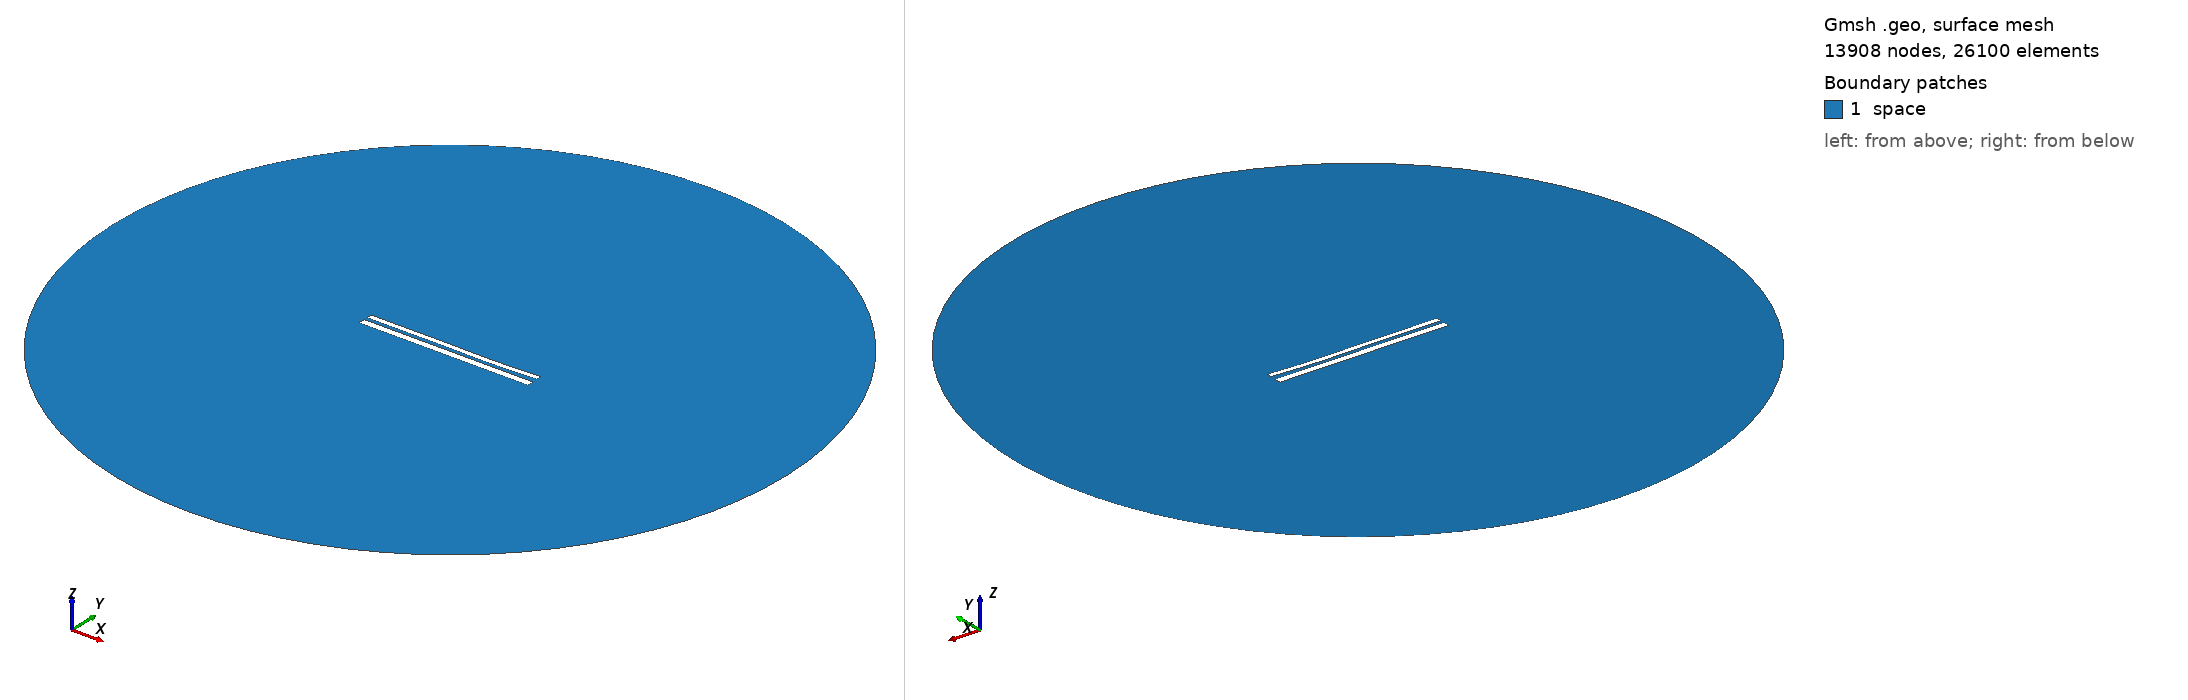

Gmsh geometry script, surface-meshed: 13908 nodes, 26100 surface elements. Boundary patches (legend numbers): 1 space. Left view from above one corner, right view from below the opposite corner. Legend entries are the model's physical surfaces. The drawing asked Gmsh for element sizes between 1% and 20% of the model's largest extent; the script's own settings can give other sizes.

=== 10522.geo (drawn) ===
//---------------------------------------
// Geometry kernel
//---------------------------------------

SetFactory("OpenCASCADE");



//---------------------------------------
// Parameters of the geometry
//---------------------------------------

// Overetch of the upper plate
overetch = 0.375;

// Distance between the plates
distance = 1.75;

// Discretization over the x axis (for the deformation)
nx = 50; 

// Length of the plate
L = 100 - overetch; 

// Number of modes
n = 4; 

// 1st mode coefficient
coeff(1) = 0.15;
beta(1) = 0.596864 * 3.1415926535 / L;

// 2nd mode coefficient
coeff(2) = -0.15;
beta(2) = 1.49418 * 3.1415926535 / L;

// 3rd mode coefficient
coeff(3) = 0.15;
beta(3) = 2.50025 * 3.1415926535 / L;

// 4th mode coefficient
coeff(4) = -0.075;
beta(4) = 3.49999 * 3.1415926535 / L;



//---------------------------------------
// Upper plate (deformed rectangle)
//---------------------------------------

// Coordiantes of the upper plate
xmin = -50;
xmax = 50 - overetch;

// Height of the upper plate
yheight = 4 - 2 * overetch;

// Indexes of the points
UpperID[] = {};
LowerID[] = {};
LeftID[] = {};
RightID[] = {};

// Point index
p = 1;

// Horizontal edges
For i In {1:nx}
    x = xmin + (i-1)*(xmax - xmin)/(nx-1);

    y_bottom = distance / 2 + overetch;
    For j In {1:n}
        C = (Cosh(beta(j)*L) + Cos(beta(j)*L)) / (Sinh(beta(j)*L) + Sin(beta(j)*L));
        y_bottom  = y_bottom + coeff(j) * (Cosh(beta(j)*(x+50)) - Cos(beta(j)*(x+50)) - C * (Sinh(beta(j)*(x+50)) - Sin(beta(j)*(x+50))));
    EndFor

    y_top = y_bottom + yheight;

    Point(p) = {x, y_top, 0, 1.0};
    UpperID[i] = p;
    p = p + 1;

    Point(p) = {x, y_bottom, 0, 1.0};
    LowerID[i] = p;
    p = p + 1;
EndFor

// Create point lists
UpperPts[] = {}; LowerPts[] = {};
For i In {1:nx}
  UpperPts[] += {UpperID[i]};
  LowerPts[] += {LowerID[i]};
EndFor

// Build splines
Spline(1) = {UpperPts[]};
Spline(2) = {LowerPts[]};
Line(3) = {LowerPts[nx-1], UpperPts[nx-1]};
Line(4) = {LowerPts[0], UpperPts[0]};

// Build the plane surface
Curve Loop(1) = {2, 3, -1, -4};
Plane Surface(1) = {1};



//---------------------------------------
// Lower plate (rectangle)
//---------------------------------------

// Vertices
Point(1001) = {-50, -1, 0, 1.0};
Point(1002) = { 50, -1, 0, 1.0};
Point(1003) = { 50,  -5, 0, 1.0};
Point(1004) = {-50,  -5, 0, 1.0};

// Edges
Line(5) = {1001, 1002};
Line(6) = {1002, 1003};
Line(7) = {1003, 1004};
Line(8) = {1004, 1001};

// Plane surface
Line Loop(2) = {5, 6, 7, 8};
Plane Surface(2) = {2}; 



//---------------------------------------
// Outer (fictious) boundary
//---------------------------------------

// Points
Point(1005) = {0, 0, 0};       // Center
Point(1006) = {200, 0, 0};     // Start point
Point(1007) = {0, 200, 0};     // 90 degrees
Point(1008) = {-200, 0, 0};    // 180 degrees
Point(1009) = {0, -200, 0};    // 270 degrees

// Circle arcs (each needs start, center, end)
Circle(9) = {1006, 1005, 1007};
Circle(10) = {1007, 1005, 1008};
Circle(11) = {1008, 1005, 1009};
Circle(12) = {1009, 1005, 1006};

// Plane surface for the entire domain
Curve Loop(3) = {9, 10, 11, 12};
Surface(3) = {3};

// Subtract the plates from the whole domain to obtain the actual domain where we want to solve the equations
BooleanDifference{ Surface{3}; Delete; }{ Surface{1}; Surface{2}; Delete; }




//---------------------------------------
// Transfinite Lines/Curves
//---------------------------------------

// Set the number of points on the boundaries
r = 7;

// Plates
Transfinite Curve {1, 2} = 50*r Using Progression 1;
Transfinite Curve {3, 4} = 2*r Using Progression 1;
Transfinite Line {5, 7} = 50*r Using Progression 1;
Transfinite Line {6, 8} = 2*r Using Progression 1;

// Outer boundary
Transfinite Line {9, 10, 11, 12} = 20 Using Progression 1;



//---------------------------------------
// Physical groups
//---------------------------------------                

// Physical curves (boundaries)
Physical Line("force_segment", 10) = {2};
Physical Line("upper_plate", 11) = {1, 3, 4};
Physical Line("lower_plate", 12) = {5, 6, 7, 8};
Physical Line("boundary", 20) = {9, 10, 11, 12};

// Physical Surfaces
Physical Surface("space", 30) = {3};



//---------------------------------------
// 6. Generate the Mesh
//---------------------------------------

// 2D mesh generation
Mesh 2;
